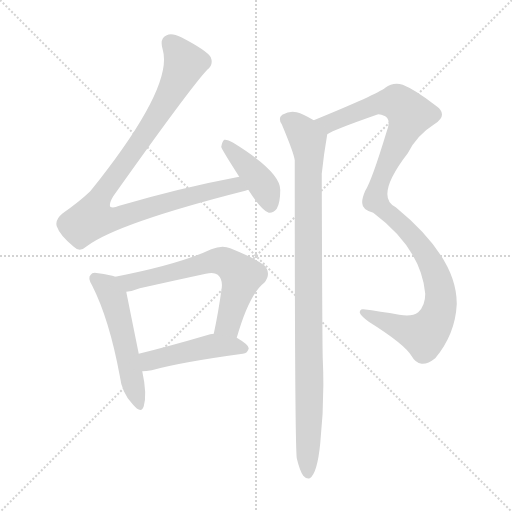
t = 0.00 s
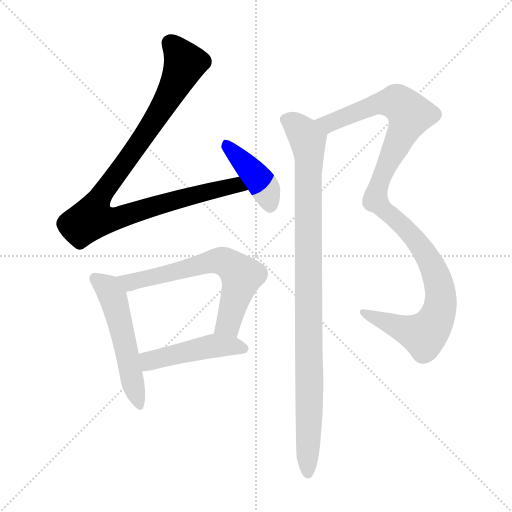
t = 1.20 s
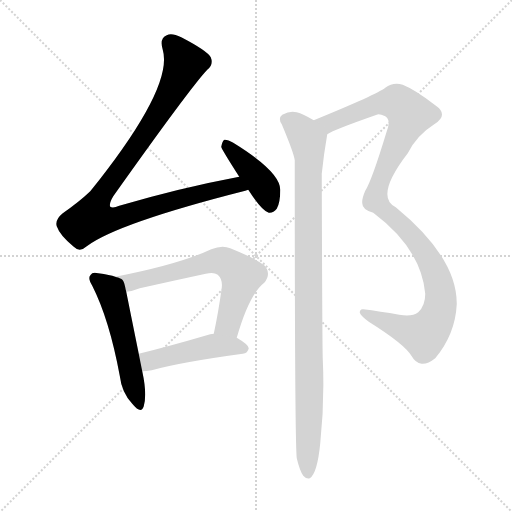
t = 2.40 s
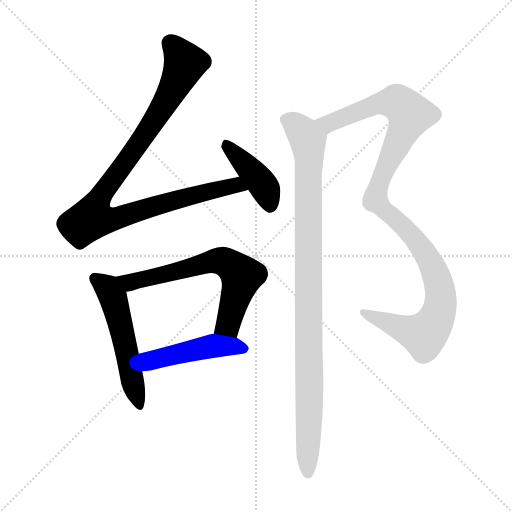
t = 3.60 s
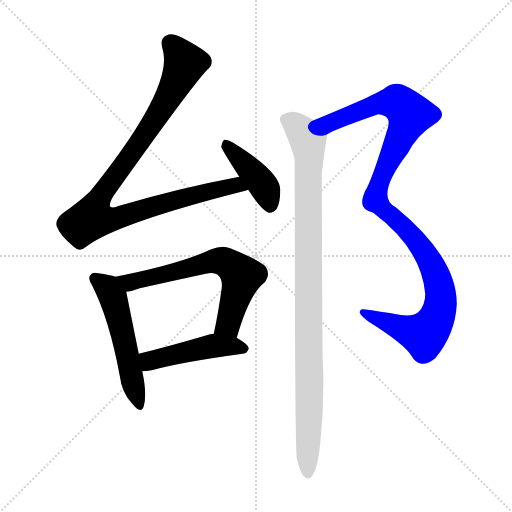
t = 4.80 s
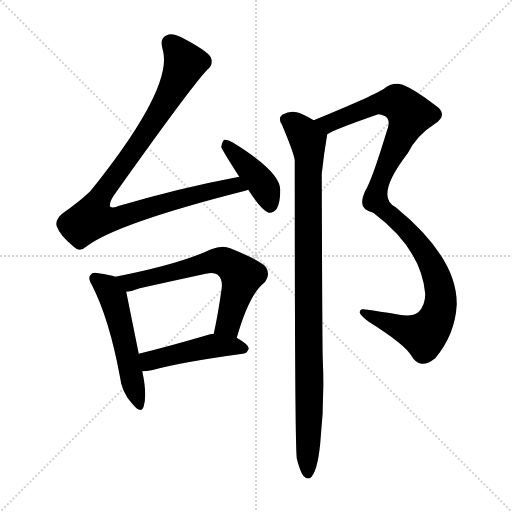
t = 6.00 s

The animated SVG that drew these frames (rendered in a browser with its animation timeline set to each time). Animation: 7 CSS @keyframes rules; one cycle of 6.00 s.

<svg version="1.1" viewBox="0 0 1024 1024" xmlns="http://www.w3.org/2000/svg">
  <g stroke="lightgray" stroke-dasharray="1,1" stroke-width="1" transform="scale(4, 4)">
    <line x1="0" y1="0" x2="256" y2="256"></line>
    <line x1="256" y1="0" x2="0" y2="256"></line>
    <line x1="128" y1="0" x2="128" y2="256"></line>
    <line x1="0" y1="128" x2="256" y2="128"></line>
  </g>
<g transform="scale(1, -1) translate(0, -900)">
   <style type="text/css">
    @keyframes keyframes0 {
      from {
       stroke: blue;
       stroke-dashoffset: 986;
       stroke-width: 128;
       }
       76% {
       animation-timing-function: step-end;
       stroke: blue;
       stroke-dashoffset: 0;
       stroke-width: 128;
       }
       to {
       stroke: black;
       stroke-width: 1024;
       }
       }
       #make-me-a-hanzi-animation-0 {
         animation: keyframes0 1.052409s both;
         animation-delay: 0.000000s;
         animation-timing-function: linear;
       }
    @keyframes keyframes1 {
      from {
       stroke: blue;
       stroke-dashoffset: 411;
       stroke-width: 128;
       }
       57% {
       animation-timing-function: step-end;
       stroke: blue;
       stroke-dashoffset: 0;
       stroke-width: 128;
       }
       to {
       stroke: black;
       stroke-width: 1024;
       }
       }
       #make-me-a-hanzi-animation-1 {
         animation: keyframes1 0.584473s both;
         animation-delay: 1.052409s;
         animation-timing-function: linear;
       }
    @keyframes keyframes2 {
      from {
       stroke: blue;
       stroke-dashoffset: 528;
       stroke-width: 128;
       }
       63% {
       animation-timing-function: step-end;
       stroke: blue;
       stroke-dashoffset: 0;
       stroke-width: 128;
       }
       to {
       stroke: black;
       stroke-width: 1024;
       }
       }
       #make-me-a-hanzi-animation-2 {
         animation: keyframes2 0.679688s both;
         animation-delay: 1.636882s;
         animation-timing-function: linear;
       }
    @keyframes keyframes3 {
      from {
       stroke: blue;
       stroke-dashoffset: 642;
       stroke-width: 128;
       }
       68% {
       animation-timing-function: step-end;
       stroke: blue;
       stroke-dashoffset: 0;
       stroke-width: 128;
       }
       to {
       stroke: black;
       stroke-width: 1024;
       }
       }
       #make-me-a-hanzi-animation-3 {
         animation: keyframes3 0.772461s both;
         animation-delay: 2.316569s;
         animation-timing-function: linear;
       }
    @keyframes keyframes4 {
      from {
       stroke: blue;
       stroke-dashoffset: 467;
       stroke-width: 128;
       }
       60% {
       animation-timing-function: step-end;
       stroke: blue;
       stroke-dashoffset: 0;
       stroke-width: 128;
       }
       to {
       stroke: black;
       stroke-width: 1024;
       }
       }
       #make-me-a-hanzi-animation-4 {
         animation: keyframes4 0.630046s both;
         animation-delay: 3.089030s;
         animation-timing-function: linear;
       }
    @keyframes keyframes5 {
      from {
       stroke: blue;
       stroke-dashoffset: 1094;
       stroke-width: 128;
       }
       78% {
       animation-timing-function: step-end;
       stroke: blue;
       stroke-dashoffset: 0;
       stroke-width: 128;
       }
       to {
       stroke: black;
       stroke-width: 1024;
       }
       }
       #make-me-a-hanzi-animation-5 {
         animation: keyframes5 1.140299s both;
         animation-delay: 3.719076s;
         animation-timing-function: linear;
       }
    @keyframes keyframes6 {
      from {
       stroke: blue;
       stroke-dashoffset: 982;
       stroke-width: 128;
       }
       76% {
       animation-timing-function: step-end;
       stroke: blue;
       stroke-dashoffset: 0;
       stroke-width: 128;
       }
       to {
       stroke: black;
       stroke-width: 1024;
       }
       }
       #make-me-a-hanzi-animation-6 {
         animation: keyframes6 1.049154s both;
         animation-delay: 4.859375s;
         animation-timing-function: linear;
       }
</style>
<path d="M 478.5 546.5 Q 361.5 524.5 238.5 488.5 Q 225.5 482.5 220.5 486.5 Q 217.5 492.5 226.5 507.5 Q 380.5 724.5 414.5 760.5 Q 427.5 770.5 421.5 785.5 Q 414.5 798.5 362.5 825.5 Q 343.5 834.5 333.5 829.5 Q 318.5 823.5 325.5 800.5 Q 347.5 725.5 180.5 517.5 Q 158.5 496.5 125.5 473.5 Q 109.5 460.5 113.5 447.5 Q 119.5 429.5 147.5 406.5 Q 159.5 394.5 173.5 407.5 Q 234.5 453.5 490.5 518.5 Q 493.5 519.5 496.5 520.5 C 525.5 528.5 507.5 552.5 478.5 546.5 Z" fill="lightgray"></path> 
<path d="M 496.5 520.5 Q 523.5 478.5 537.5 474.5 Q 546.5 473.5 553.5 482.5 Q 560.5 494.5 560.5 520.5 Q 560.5 556.5 466.5 614.5 Q 454.5 621.5 448.5 620.5 Q 444.5 617.5 442.5 606.5 Q 442.5 602.5 478.5 546.5 L 496.5 520.5 Z" fill="lightgray"></path> 
<path d="M 230.5 346.5 Q 220.5 350.5 196.5 353.5 Q 184.5 356.5 181.5 350.5 Q 174.5 344.5 184.5 328.5 Q 218.5 261.5 239.5 148.5 Q 243.5 114.5 264.5 92.5 Q 282.5 70.5 287.5 87.5 Q 294.5 111.5 284.5 157.5 L 277.5 192.5 Q 258.5 286.5 252.5 316.5 C 247.5 341.5 247.5 341.5 230.5 346.5 Z" fill="lightgray"></path> 
<path d="M 473.5 224.5 Q 498.5 311.5 528.5 334.5 Q 543.5 353.5 528.5 369.5 Q 512.5 382.5 460.5 403.5 Q 444.5 410.5 422.5 401.5 Q 358.5 371.5 230.5 346.5 C 201.5 340.5 222.5 311.5 252.5 316.5 Q 264.5 317.5 279.5 323.5 Q 346.5 338.5 411.5 352.5 Q 427.5 356.5 435.5 350.5 Q 445.5 341.5 443.5 324.5 Q 436.5 273.5 427.5 232.5 C 421.5 203.5 464.5 195.5 473.5 224.5 Z" fill="lightgray"></path> 
<path d="M 284.5 157.5 Q 291.5 157.5 303.5 159.5 Q 360.5 175.5 485.5 192.5 Q 495.5 193.5 497.5 203.5 Q 497.5 210.5 473.5 224.5 L 427.5 232.5 Q 420.5 232.5 413.5 229.5 Q 338.5 207.5 277.5 192.5 C 248.5 185.5 254.5 155.5 284.5 157.5 Z" fill="lightgray"></path> 
<path d="M 654.5 631.5 Q 667.5 640.5 753.5 670.5 Q 757.5 673.5 770.5 667.5 Q 782.5 660.5 773.5 637.5 Q 743.5 538.5 730.5 518.5 Q 723.5 502.5 724.5 493.5 Q 724.5 480.5 746.5 474.5 Q 842.5 402.5 850.5 312.5 Q 850.5 288.5 836.5 275.5 Q 823.5 265.5 798.5 270.5 Q 759.5 277.5 726.5 281.5 Q 719.5 282.5 719.5 274.5 Q 722.5 267.5 737.5 256.5 Q 809.5 211.5 823.5 187.5 Q 830.5 174.5 843.5 172.5 Q 855.5 171.5 870.5 183.5 Q 910.5 231.5 913.5 291.5 Q 914.5 384.5 791.5 485.5 Q 748.5 506.5 815.5 593.5 Q 833.5 629.5 868.5 651.5 Q 898.5 670.5 870.5 689.5 Q 830.5 720.5 805.5 730.5 Q 786.5 736.5 770.5 724.5 Q 754.5 711.5 627.5 659.5 C 599.5 648.5 627.5 618.5 654.5 631.5 Z" fill="lightgray"></path> 
<path d="M 593.5 -16.5 Q 599.5 -41.5 606.5 -51.5 Q 612.5 -58.5 619.5 -56.5 Q 634.5 -47.5 640.5 13.5 Q 649.5 98.5 645.5 182.5 Q 644.5 213.5 643.5 552.5 Q 647.5 591.5 654.5 631.5 C 656.5 643.5 653.5 645.5 627.5 659.5 Q 605.5 672.5 593.5 675.5 Q 580.5 679.5 564.5 670.5 Q 555.5 663.5 563.5 651.5 Q 587.5 594.5 589.5 579.5 Q 589.5 18.5 593.5 -16.5 Z" fill="lightgray"></path> 
      <clipPath id="make-me-a-hanzi-clip-0">
      <path d="M 478.5 546.5 Q 361.5 524.5 238.5 488.5 Q 225.5 482.5 220.5 486.5 Q 217.5 492.5 226.5 507.5 Q 380.5 724.5 414.5 760.5 Q 427.5 770.5 421.5 785.5 Q 414.5 798.5 362.5 825.5 Q 343.5 834.5 333.5 829.5 Q 318.5 823.5 325.5 800.5 Q 347.5 725.5 180.5 517.5 Q 158.5 496.5 125.5 473.5 Q 109.5 460.5 113.5 447.5 Q 119.5 429.5 147.5 406.5 Q 159.5 394.5 173.5 407.5 Q 234.5 453.5 490.5 518.5 Q 493.5 519.5 496.5 520.5 C 525.5 528.5 507.5 552.5 478.5 546.5 Z" fill="lightgray"></path>
      </clipPath>
      <path clip-path="url(#make-me-a-hanzi-clip-0)" d="M 341.5 812.5 L 370.5 773.5 L 359.5 748.5 L 307.5 657.5 L 204.5 515.5 L 183.5 463.5 L 220.5 460.5 L 415.5 517.5 L 459.5 527.5 L 491.5 526.5 " fill="none" id="make-me-a-hanzi-animation-0" stroke-dasharray="858 1716" stroke-linecap="round"></path>

      <clipPath id="make-me-a-hanzi-clip-1">
      <path d="M 496.5 520.5 Q 523.5 478.5 537.5 474.5 Q 546.5 473.5 553.5 482.5 Q 560.5 494.5 560.5 520.5 Q 560.5 556.5 466.5 614.5 Q 454.5 621.5 448.5 620.5 Q 444.5 617.5 442.5 606.5 Q 442.5 602.5 478.5 546.5 L 496.5 520.5 Z" fill="lightgray"></path>
      </clipPath>
      <path clip-path="url(#make-me-a-hanzi-clip-1)" d="M 451.5 611.5 L 523.5 533.5 L 539.5 487.5 " fill="none" id="make-me-a-hanzi-animation-1" stroke-dasharray="283 566" stroke-linecap="round"></path>

      <clipPath id="make-me-a-hanzi-clip-2">
      <path d="M 230.5 346.5 Q 220.5 350.5 196.5 353.5 Q 184.5 356.5 181.5 350.5 Q 174.5 344.5 184.5 328.5 Q 218.5 261.5 239.5 148.5 Q 243.5 114.5 264.5 92.5 Q 282.5 70.5 287.5 87.5 Q 294.5 111.5 284.5 157.5 L 277.5 192.5 Q 258.5 286.5 252.5 316.5 C 247.5 341.5 247.5 341.5 230.5 346.5 Z" fill="lightgray"></path>
      </clipPath>
      <path clip-path="url(#make-me-a-hanzi-clip-2)" d="M 190.5 342.5 L 211.5 327.5 L 225.5 305.5 L 276.5 91.5 " fill="none" id="make-me-a-hanzi-animation-2" stroke-dasharray="400 800" stroke-linecap="round"></path>

      <clipPath id="make-me-a-hanzi-clip-3">
      <path d="M 473.5 224.5 Q 498.5 311.5 528.5 334.5 Q 543.5 353.5 528.5 369.5 Q 512.5 382.5 460.5 403.5 Q 444.5 410.5 422.5 401.5 Q 358.5 371.5 230.5 346.5 C 201.5 340.5 222.5 311.5 252.5 316.5 Q 264.5 317.5 279.5 323.5 Q 346.5 338.5 411.5 352.5 Q 427.5 356.5 435.5 350.5 Q 445.5 341.5 443.5 324.5 Q 436.5 273.5 427.5 232.5 C 421.5 203.5 464.5 195.5 473.5 224.5 Z" fill="lightgray"></path>
      </clipPath>
      <path clip-path="url(#make-me-a-hanzi-clip-3)" d="M 240.5 346.5 L 250.5 337.5 L 267.5 336.5 L 426.5 377.5 L 458.5 371.5 L 483.5 348.5 L 456.5 251.5 L 436.5 237.5 " fill="none" id="make-me-a-hanzi-animation-3" stroke-dasharray="514 1028" stroke-linecap="round"></path>

      <clipPath id="make-me-a-hanzi-clip-4">
      <path d="M 284.5 157.5 Q 291.5 157.5 303.5 159.5 Q 360.5 175.5 485.5 192.5 Q 495.5 193.5 497.5 203.5 Q 497.5 210.5 473.5 224.5 L 427.5 232.5 Q 420.5 232.5 413.5 229.5 Q 338.5 207.5 277.5 192.5 C 248.5 185.5 254.5 155.5 284.5 157.5 Z" fill="lightgray"></path>
      </clipPath>
      <path clip-path="url(#make-me-a-hanzi-clip-4)" d="M 288.5 164.5 L 299.5 178.5 L 425.5 208.5 L 488.5 203.5 " fill="none" id="make-me-a-hanzi-animation-4" stroke-dasharray="339 678" stroke-linecap="round"></path>

      <clipPath id="make-me-a-hanzi-clip-5">
      <path d="M 654.5 631.5 Q 667.5 640.5 753.5 670.5 Q 757.5 673.5 770.5 667.5 Q 782.5 660.5 773.5 637.5 Q 743.5 538.5 730.5 518.5 Q 723.5 502.5 724.5 493.5 Q 724.5 480.5 746.5 474.5 Q 842.5 402.5 850.5 312.5 Q 850.5 288.5 836.5 275.5 Q 823.5 265.5 798.5 270.5 Q 759.5 277.5 726.5 281.5 Q 719.5 282.5 719.5 274.5 Q 722.5 267.5 737.5 256.5 Q 809.5 211.5 823.5 187.5 Q 830.5 174.5 843.5 172.5 Q 855.5 171.5 870.5 183.5 Q 910.5 231.5 913.5 291.5 Q 914.5 384.5 791.5 485.5 Q 748.5 506.5 815.5 593.5 Q 833.5 629.5 868.5 651.5 Q 898.5 670.5 870.5 689.5 Q 830.5 720.5 805.5 730.5 Q 786.5 736.5 770.5 724.5 Q 754.5 711.5 627.5 659.5 C 599.5 648.5 627.5 618.5 654.5 631.5 Z" fill="lightgray"></path>
      </clipPath>
      <path clip-path="url(#make-me-a-hanzi-clip-5)" d="M 640.5 662.5 L 658.5 653.5 L 754.5 692.5 L 787.5 696.5 L 820.5 670.5 L 768.5 560.5 L 750.5 499.5 L 802.5 452.5 L 862.5 373.5 L 879.5 323.5 L 880.5 286.5 L 868.5 253.5 L 847.5 229.5 L 727.5 273.5 " fill="none" id="make-me-a-hanzi-animation-5" stroke-dasharray="966 1932" stroke-linecap="round"></path>

      <clipPath id="make-me-a-hanzi-clip-6">
      <path d="M 593.5 -16.5 Q 599.5 -41.5 606.5 -51.5 Q 612.5 -58.5 619.5 -56.5 Q 634.5 -47.5 640.5 13.5 Q 649.5 98.5 645.5 182.5 Q 644.5 213.5 643.5 552.5 Q 647.5 591.5 654.5 631.5 C 656.5 643.5 653.5 645.5 627.5 659.5 Q 605.5 672.5 593.5 675.5 Q 580.5 679.5 564.5 670.5 Q 555.5 663.5 563.5 651.5 Q 587.5 594.5 589.5 579.5 Q 589.5 18.5 593.5 -16.5 Z" fill="lightgray"></path>
      </clipPath>
      <path clip-path="url(#make-me-a-hanzi-clip-6)" d="M 572.5 660.5 L 605.5 635.5 L 618.5 595.5 L 615.5 -47.5 " fill="none" id="make-me-a-hanzi-animation-6" stroke-dasharray="854 1708" stroke-linecap="round"></path>

</g>
</svg>
